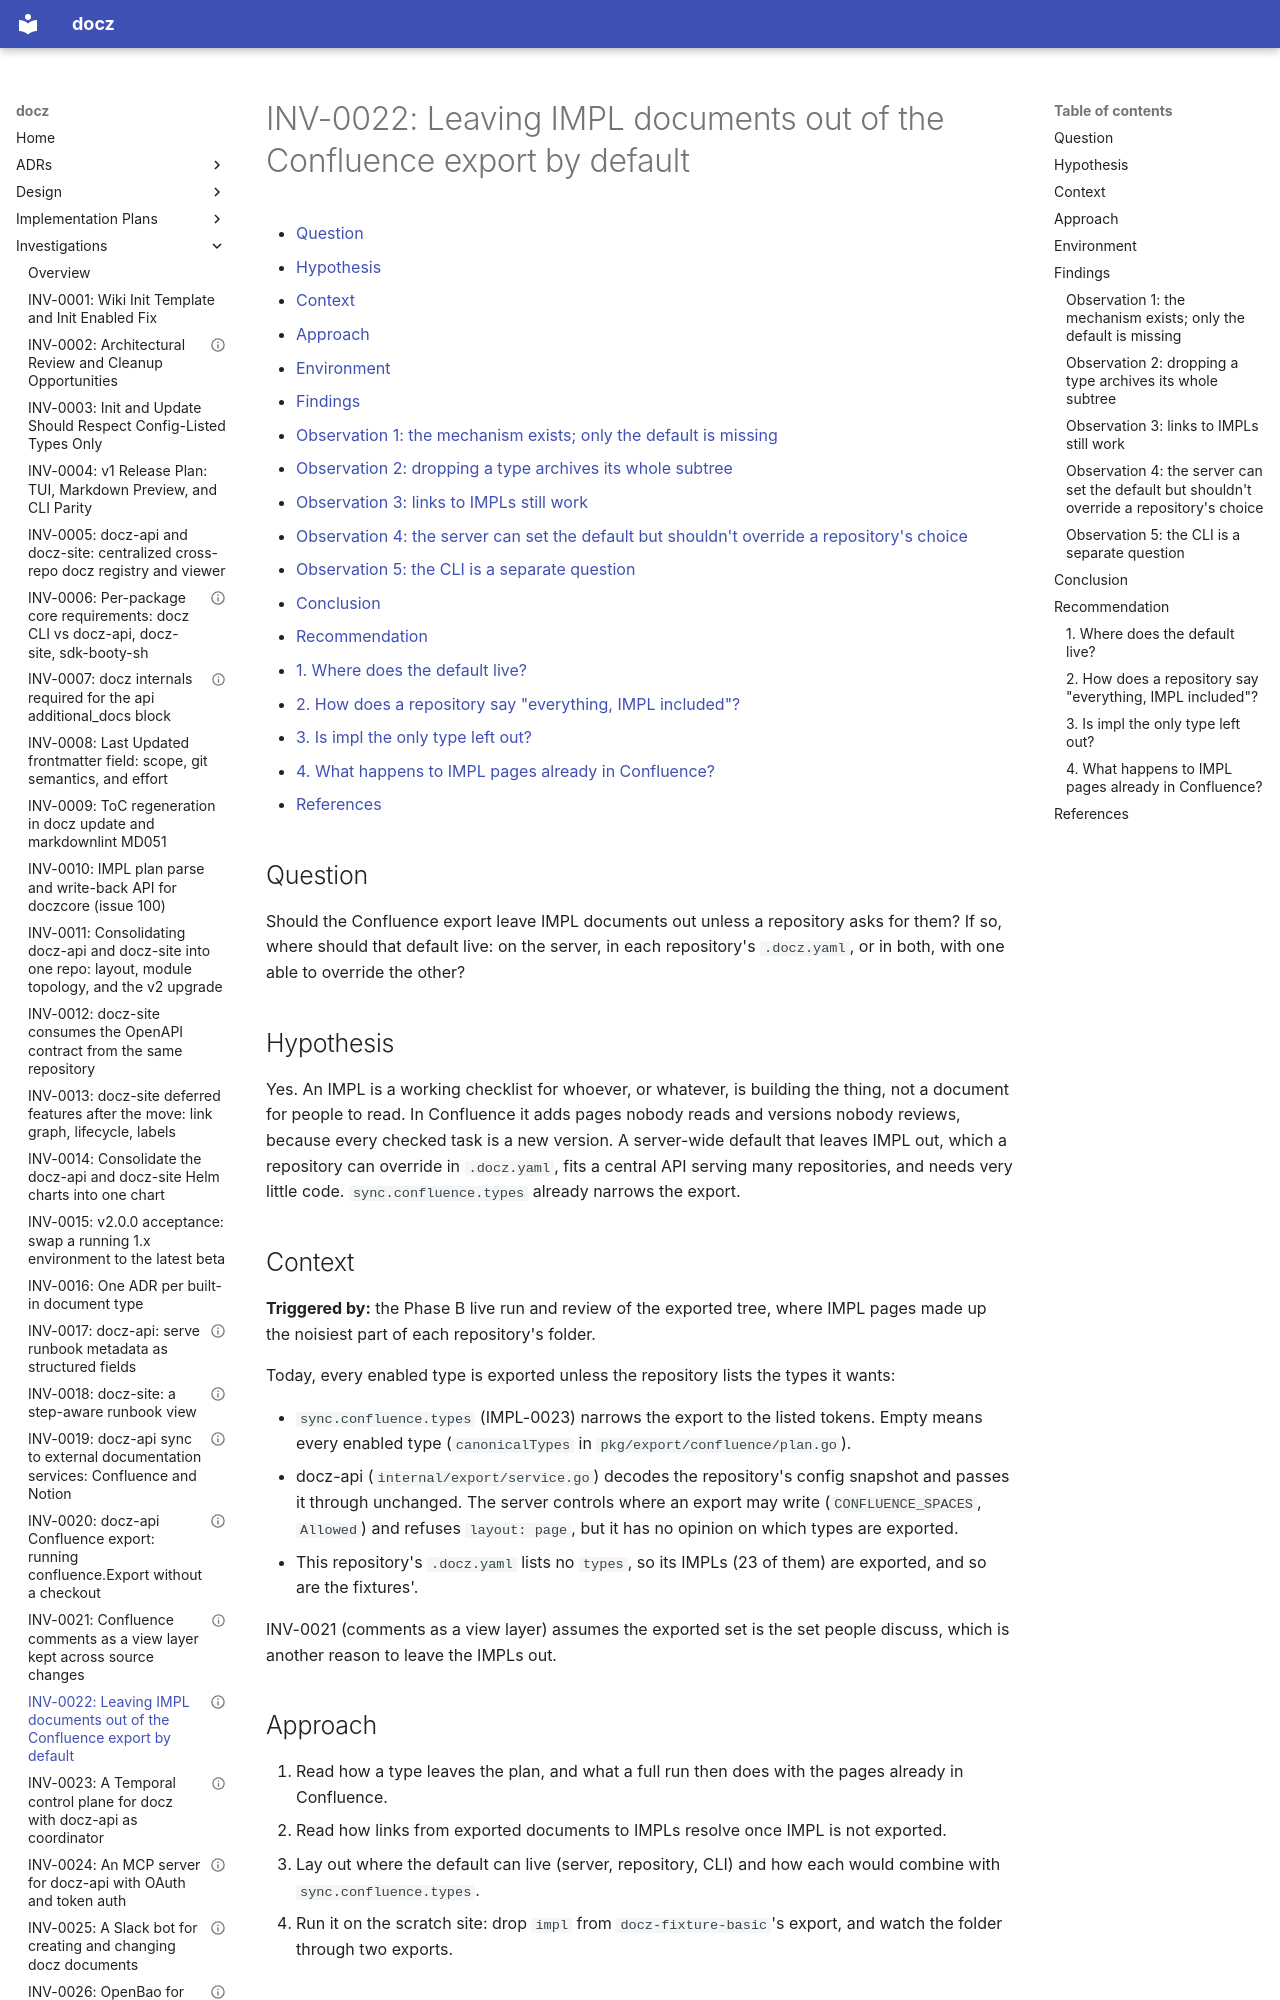

repository: donaldgifford/docz · page: investigation/0022-leaving-impl-documents-out-of-the-confluence-export-by-default/index.html · generator: mkdocs

---
id: INV-0022
title: "Leaving IMPL documents out of the Confluence export by default"
status: Concluded
author: Donald Gifford
created: 2026-10-08
---

<!-- markdownlint-disable-file MD025 MD041 -->

# INV-0022: Leaving IMPL documents out of the Confluence export by default

<!--toc:start-->
<!-- markdownlint-capture -->
<!-- markdownlint-disable MD013 -->
- [Question](#question)
- [Hypothesis](#hypothesis)
- [Context](#context)
- [Approach](#approach)
- [Environment](#environment)
- [Findings](#findings)
  - [Observation 1: the mechanism exists; only the default is missing](#observation-1-the-mechanism-exists-only-the-default-is-missing)
  - [Observation 2: dropping a type archives its whole subtree](#observation-2-dropping-a-type-archives-its-whole-subtree)
  - [Observation 3: links to IMPLs still work](#observation-3-links-to-impls-still-work)
  - [Observation 4: the server can set the default but shouldn't override a repository's choice](#observation-4-the-server-can-set-the-default-but-shouldnt-override-a-repositorys-choice)
  - [Observation 5: the CLI is a separate question](#observation-5-the-cli-is-a-separate-question)
- [Conclusion](#conclusion)
- [Recommendation](#recommendation)
  - [1. Where does the default live?](#1-where-does-the-default-live)
  - [2. How does a repository say "everything, IMPL included"?](#2-how-does-a-repository-say-everything-impl-included)
  - [3. Is impl the only type left out?](#3-is-impl-the-only-type-left-out)
  - [4. What happens to IMPL pages already in Confluence?](#4-what-happens-to-impl-pages-already-in-confluence)
- [References](#references)
<!-- markdownlint-restore -->
<!--toc:end-->

<!--docz:question:start-->
## Question

Should the Confluence export leave IMPL documents out unless a repository
asks for them? If so, where should that default live: on the server, in each
repository's `.docz.yaml`, or in both, with one able to override the other?

<!--docz:question:end-->

<!--docz:hypothesis:start-->
## Hypothesis

Yes. An IMPL is a working checklist for whoever, or whatever, is building
the thing, not a document for people to read. In Confluence it adds pages
nobody reads and versions nobody reviews, because every checked task is a
new version. A server-wide default that leaves IMPL out, which a repository
can override in `.docz.yaml`, fits a central API serving many repositories,
and needs very little code. `sync.confluence.types` already narrows the
export.

<!--docz:hypothesis:end-->

<!--docz:context:start-->
## Context

**Triggered by:** the Phase B live run and review of the exported tree, where
IMPL pages made up the noisiest part of each repository's folder.

Today, every enabled type is exported unless the repository lists the types
it wants:

- `sync.confluence.types` (IMPL-0023) narrows the export to the listed
  tokens. Empty means every enabled type (`canonicalTypes` in
  `pkg/export/confluence/plan.go`).
- docz-api (`internal/export/service.go`) decodes the repository's
  config snapshot and passes it through unchanged. The server controls
  where an export may write (`CONFLUENCE_SPACES`, `Allowed`) and refuses
  `layout: page`, but it has no opinion on which types are exported.
- This repository's `.docz.yaml` lists no `types`, so its IMPLs (23 of
  them) are exported, and so are the fixtures'.

INV-0021 (comments as a view layer) assumes the exported set is the set
people discuss, which is another reason to leave the IMPLs out.

<!--docz:context:end-->

<!--docz:approach:start-->
